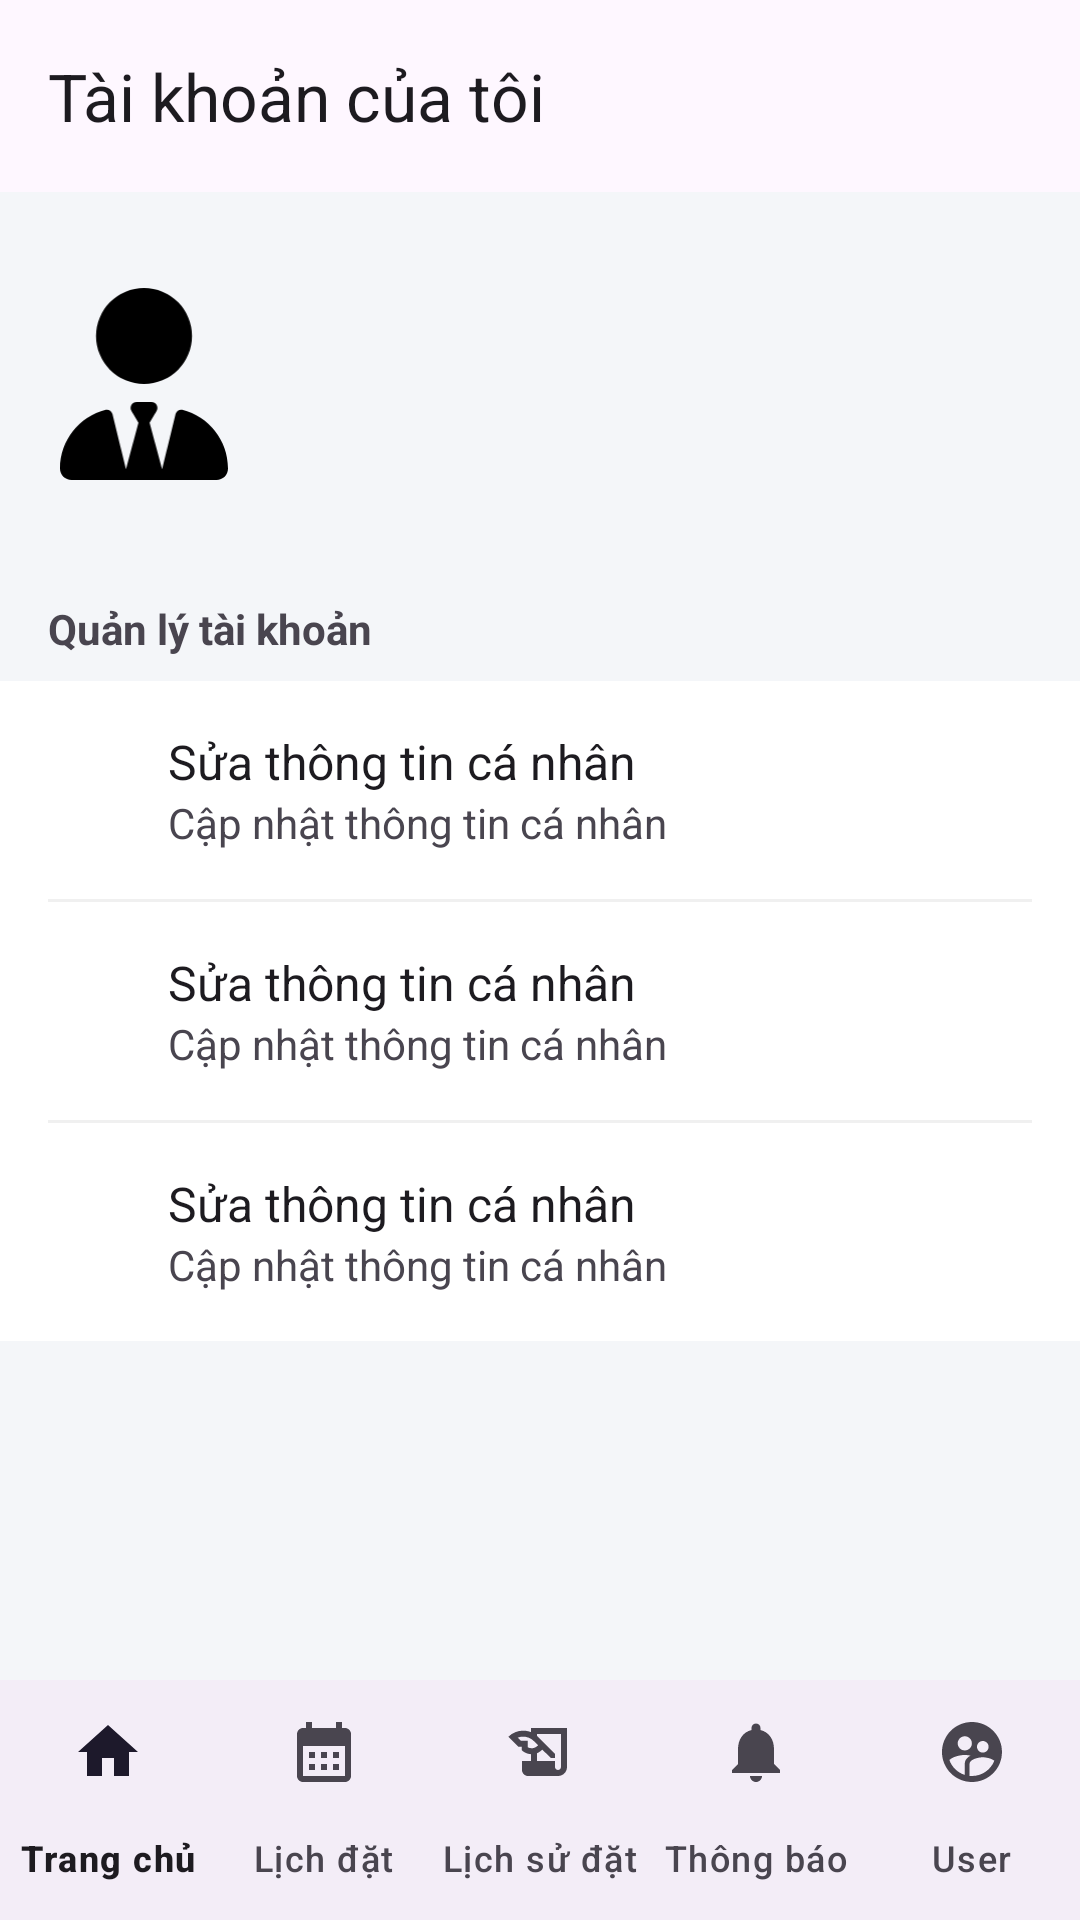

The Android layout XML behind this screen, and the referenced resources:
<!-- AndroidManifest.xml: application theme Theme.TLUResourceBooker -->
<!-- res/layout/activity_profile.xml -->
<?xml version="1.0" encoding="utf-8"?>
<androidx.coordinatorlayout.widget.CoordinatorLayout
    xmlns:android="http://schemas.android.com/apk/res/android"
    xmlns:app="http://schemas.android.com/apk/res-auto"
    xmlns:tools="http://schemas.android.com/tools"
    android:layout_width="match_parent"
    android:layout_height="match_parent"
    android:background="#F4F6F9"
    tools:context=".ProfileActivity">

    <com.google.android.material.appbar.AppBarLayout
        android:id="@+id/app_bar_layout"
        android:layout_width="match_parent"
        android:layout_height="wrap_content">

        <com.google.android.material.appbar.MaterialToolbar
            android:id="@+id/topAppBarProfile"
            android:layout_width="match_parent"
            android:layout_height="?attr/actionBarSize"
            app:title="Tài khoản của tôi"
            app:navigationIcon="@drawable/ic_arrow_back"
             />

    </com.google.android.material.appbar.AppBarLayout>

    <com.google.android.material.bottomnavigation.BottomNavigationView
        android:id="@+id/bottom_navigation_profile"
        android:layout_width="match_parent"
        android:layout_height="wrap_content"
        android:layout_gravity="bottom"
        app:labelVisibilityMode="labeled"
        app:menu="@menu/bottom_nav_menu" />

    <LinearLayout
        android:layout_width="match_parent"
        android:layout_height="match_parent"
        android:orientation="vertical"
        app:layout_behavior="@string/appbar_scrolling_view_behavior"
        android:paddingTop="16dp"
        android:paddingBottom="?attr/actionBarSize"> <LinearLayout
        android:layout_width="match_parent"
        android:layout_height="wrap_content"
        android:orientation="horizontal"
        android:padding="16dp"
        android:gravity="center_vertical">

        <ImageView
            android:id="@+id/imageViewAvatar"
            android:layout_width="64dp"
            android:layout_height="64dp"
            android:src="@drawable/ic_avatar_placeholder" /> <LinearLayout
        android:layout_width="match_parent"
        android:layout_height="wrap_content"
        android:orientation="vertical"
        android:layout_marginStart="16dp">

        <TextView
            android:id="@+id/textViewFullName"
            android:layout_width="wrap_content"
            android:layout_height="wrap_content"
            tools:text="Nguyễn Văn A"
            android:textSize="20sp"
            android:textStyle="bold"
            android:textColor="?android:attr/textColorPrimary"/>

        <TextView
            android:id="@+id/textViewEmail"
            android:layout_width="wrap_content"
            android:layout_height="wrap_content"
            tools:text="sv12345@university.edu.vn"
            android:textSize="14sp"
            android:textColor="?android:attr/textColorSecondary"/>
    </LinearLayout>

    </LinearLayout>

        <View
            android:layout_width="match_parent"
            android:layout_height="8dp"
            android:background="#F4F6F9"/>

        <TextView
            android:layout_width="wrap_content"
            android:layout_height="wrap_content"
            android:text="Quản lý tài khoản"
            android:textStyle="bold"
            android:layout_marginTop="16dp"
            android:layout_marginStart="16dp"/>

        <LinearLayout
            android:layout_width="match_parent"
            android:layout_height="wrap_content"
            android:orientation="vertical"
            android:layout_marginTop="8dp"
            android:background="@android:color/white">

            <include layout="@layout/item_profile_option" android:id="@+id/option_edit_profile"/>
            <View style="@style/Divider"/>
            <include layout="@layout/item_profile_option" android:id="@+id/option_change_password"/>
            <View style="@style/Divider"/>
            <include layout="@layout/item_profile_option" android:id="@+id/option_logout"/>

        </LinearLayout>

    </LinearLayout>
</androidx.coordinatorlayout.widget.CoordinatorLayout>
<!-- res/layout/item_profile_option.xml (included above) -->
<?xml version="1.0" encoding="utf-8"?>
<LinearLayout xmlns:android="http://schemas.android.com/apk/res/android"
    xmlns:tools="http://schemas.android.com/tools"
    android:layout_width="match_parent"
    android:layout_height="wrap_content"
    android:orientation="horizontal"
    android:padding="16dp"
    android:gravity="center_vertical"
    android:background="?attr/selectableItemBackground">

    <ImageView
        android:id="@+id/option_icon"
        android:layout_width="24dp"
        android:layout_height="24dp"
        tools:src="@drawable/ic_edit"
        app:tint="?android:attr/textColorSecondary"
        xmlns:app="http://schemas.android.com/apk/res-auto" />

    <LinearLayout
        android:layout_width="match_parent"
        android:layout_height="wrap_content"
        android:orientation="vertical"
        android:layout_marginStart="16dp">

        <TextView
            android:id="@+id/option_title"
            android:layout_width="wrap_content"
            android:layout_height="wrap_content"
            tools:text="Sửa thông tin cá nhân"
            android:textColor="?android:attr/textColorPrimary"
            android:textSize="16sp"/>

        <TextView
            android:id="@+id/option_subtitle"
            android:layout_width="wrap_content"
            android:layout_height="wrap_content"
            tools:text="Cập nhật thông tin cá nhân"
            android:textColor="?android:attr/textColorSecondary"
            android:textSize="14sp"/>

    </LinearLayout>
</LinearLayout>
<!-- resources referenced by this layout -->
<resources>
  <!-- drawable ic_avatar_placeholder (drawable) -->
  <vector xmlns:android="http://schemas.android.com/apk/res/android" android:height="114.28571dp" android:viewportHeight="512" android:viewportWidth="448" android:width="100dp">
        
      <path android:fillColor="#FF000000" android:pathData="M96,128a128,128 0,1 0,256 0A128,128 0,1 0,96 128zM190.5,328.2l18.6,31L175.8,483.1l-36,-146.9c-2,-8.1 -9.8,-13.4 -17.9,-11.3C51.9,342.4 0,405.8 0,481.3c0,17 13.8,30.7 30.7,30.7l131.7,0c0,0 0,0 0.1,0l5.5,0 112,0 5.5,0c0,0 0,0 0.1,0l131.7,0c17,0 30.7,-13.8 30.7,-30.7c0,-75.5 -51.9,-138.9 -121.9,-156.4c-8.1,-2 -15.9,3.3 -17.9,11.3l-36,146.9L238.9,359.2l18.6,-31c6.4,-10.7 -1.3,-24.2 -13.7,-24.2L224,304l-19.7,0c-12.4,0 -20.1,13.6 -13.7,24.2z"/>
      
  </vector>
  <style name="Divider">
          <item name="android:layout_width">match_parent</item>
          <item name="android:layout_height">1dp</item>
          <item name="android:background">#F0F0F0</item> 
          <item name="android:layout_marginStart">16dp</item>
          <item name="android:layout_marginEnd">16dp</item>
      </style>
  <style name="Theme.TLUResourceBooker" parent="Base.Theme.TLUResourceBooker" />
  <style name="Base.Theme.TLUResourceBooker" parent="Theme.Material3.DayNight.NoActionBar">
          
          
      </style>
</resources>
